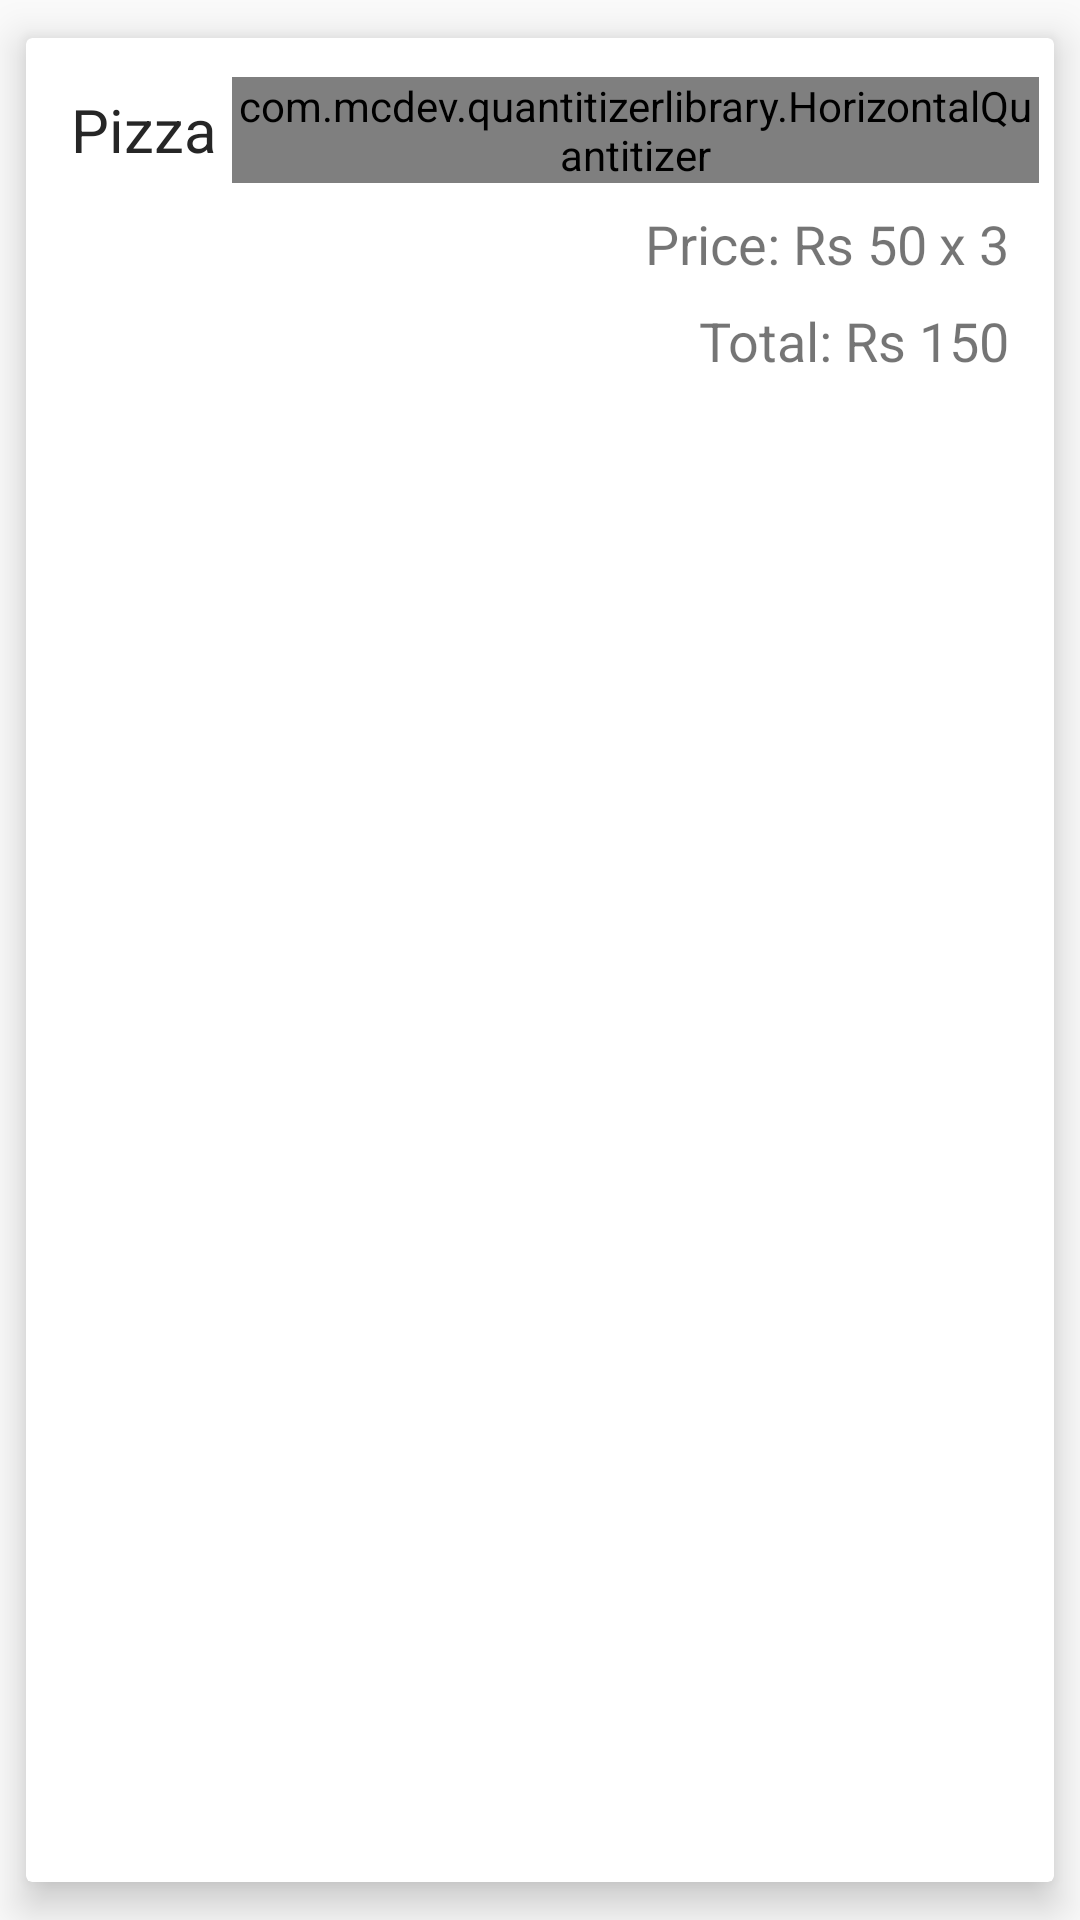

Here is an Android app screen rendered from its layout file. Give the layout XML and the strings, colors and styles it references.
<!-- AndroidManifest.xml: application theme Theme.AppCompat.Light -->
<!-- res/layout/cart_placeorder.xml -->
<?xml version="1.0" encoding="utf-8"?>
<androidx.cardview.widget.CardView xmlns:android="http://schemas.android.com/apk/res/android"
    xmlns:app="http://schemas.android.com/apk/res-auto"
    android:layout_width="match_parent"
    android:layout_height="wrap_content"
    android:orientation="vertical"
    app:cardUseCompatPadding="true"
    android:background="#fff"
    app:cardElevation="8dp"
    app:contentPadding="5dp">

    <LinearLayout
        android:layout_width="match_parent"
        android:layout_height="match_parent"
        android:orientation="vertical">

        <LinearLayout
            android:layout_width="match_parent"
            android:layout_height="wrap_content"
            android:layout_marginTop="8dp"
            android:gravity="center_vertical"
            android:orientation="horizontal">


            <TextView
                android:id="@+id/Dishname"
                android:layout_width="wrap_content"
                android:layout_height="wrap_content"
                android:layout_marginLeft="10dp"
                android:textColor="@color/Blacklogo"
                android:maxWidth="300dp"
                android:text="Pizza "
                android:textSize="20dp" />

            <LinearLayout
                android:layout_width="match_parent"
                android:layout_height="wrap_content"
                android:gravity="right">

                <com.mcdev.quantitizerlibrary.HorizontalQuantitizer
                    android:layout_width="wrap_content"
                    android:layout_height="wrap_content"
                    android:id="@+id/elegantbtn"
                    android:background="@color/Orange" />

            </LinearLayout>
        </LinearLayout>

        <LinearLayout
            android:layout_width="150dp"
            android:layout_height="wrap_content"
            android:layout_marginTop="8dp"
            android:gravity="right"
            android:layout_gravity="right"
            android:orientation="horizontal">


            <TextView
                android:id="@+id/pricers"
                android:layout_width="wrap_content"
                android:layout_height="wrap_content"
                android:layout_marginRight="4dp"
                android:text="Price: Rs 50"
                android:textSize="18sp" />

            <TextView
                android:id="@+id/qty"
                android:layout_width="wrap_content"
                android:layout_height="wrap_content"
                android:layout_marginRight="10dp"
                android:gravity="end"
                android:text="x 3"
                android:textSize="18sp" />
        </LinearLayout>

        <TextView
            android:id="@+id/totalrs"
            android:layout_width="150dp"
            android:layout_height="wrap_content"
            android:layout_marginTop="8dp"
            android:layout_marginRight="10dp"
            android:layout_gravity="right"
            android:layout_marginBottom="8dp"
            android:gravity="right"
            android:text="Total: Rs 150"
            android:textSize="18sp"></TextView>

    </LinearLayout>

</androidx.cardview.widget.CardView>
<!-- resources referenced by this layout -->
<resources>
  <color name="Blacklogo">#262626</color>
  <color name="Orange">#FF7A2B</color>
</resources>
